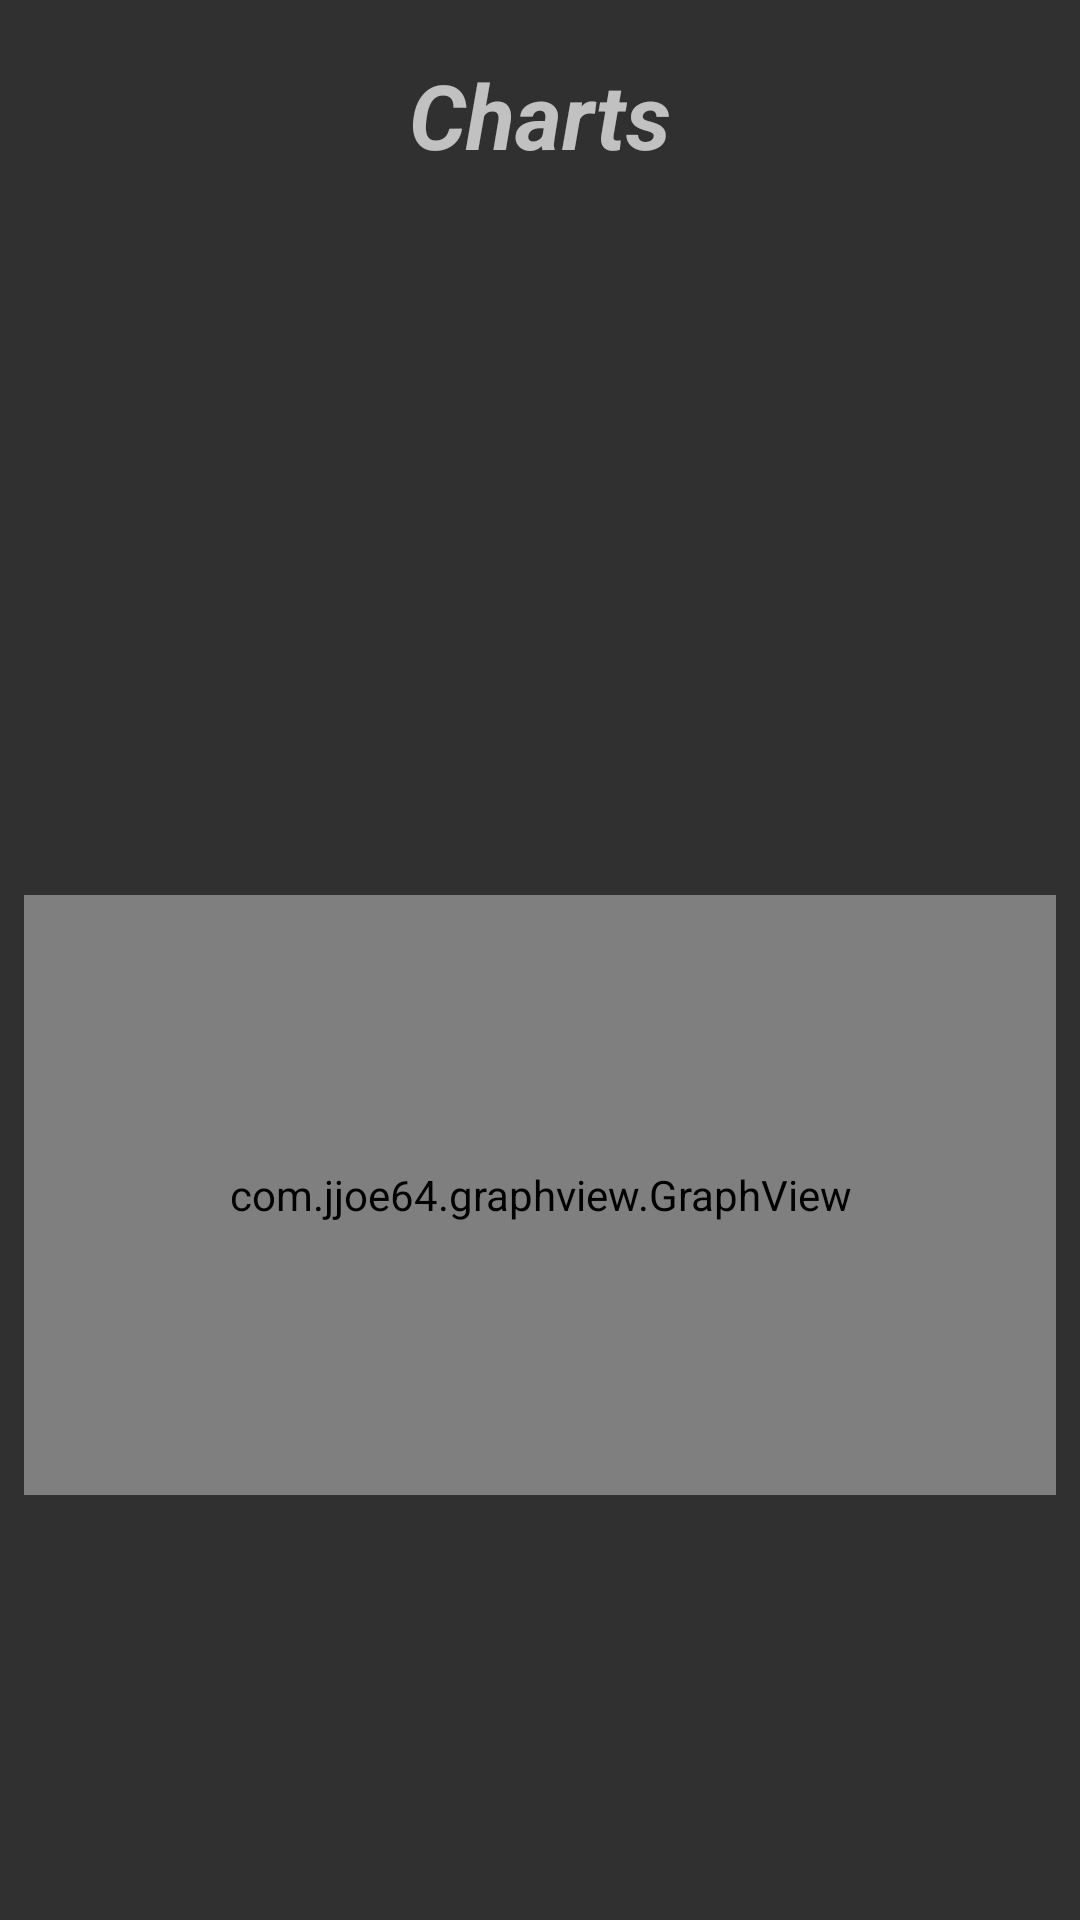

Here is an Android app screen rendered from its layout file. Give the layout XML and the strings, colors and styles it references.
<!-- AndroidManifest.xml: application theme AppTheme -->
<!-- res/layout/fragment_charts.xml -->
<android.support.constraint.ConstraintLayout xmlns:android="http://schemas.android.com/apk/res/android"
    xmlns:app="http://schemas.android.com/apk/res-auto"
    xmlns:tools="http://schemas.android.com/tools"
    android:id="@+id/chartsLayout"
    android:layout_width="match_parent"
    android:layout_height="match_parent">

    <TextView
        android:id="@+id/placeholderChart"
        android:layout_width="wrap_content"
        android:layout_height="wrap_content"
        android:layout_marginBottom="8dp"
        android:layout_marginEnd="8dp"
        android:layout_marginStart="8dp"
        android:layout_marginTop="8dp"
        android:text="Charts"
        android:textSize="30sp"
        android:textStyle="bold|italic"
        app:layout_constraintBottom_toBottomOf="parent"
        app:layout_constraintEnd_toEndOf="parent"
        app:layout_constraintStart_toStartOf="parent"
        app:layout_constraintTop_toTopOf="parent"
        app:layout_constraintVertical_bias="0.017" />

    <com.jjoe64.graphview.GraphView
        android:id="@+id/graph"
        android:layout_width="match_parent"
        android:layout_height="200dp"
        android:layout_marginBottom="16dp"
        android:layout_marginEnd="8dp"
        android:layout_marginStart="8dp"
        android:layout_marginTop="8dp"
        app:layout_constraintBottom_toBottomOf="parent"
        app:layout_constraintEnd_toEndOf="parent"
        app:layout_constraintHorizontal_bias="0.0"
        app:layout_constraintStart_toStartOf="parent"
        app:layout_constraintTop_toTopOf="parent"
        app:layout_constraintVertical_bias="0.698" />
</android.support.constraint.ConstraintLayout>
<!-- resources referenced by this layout -->
<resources>
  <style name="AppTheme" parent="android:Theme.Material">
          
      </style>
</resources>
